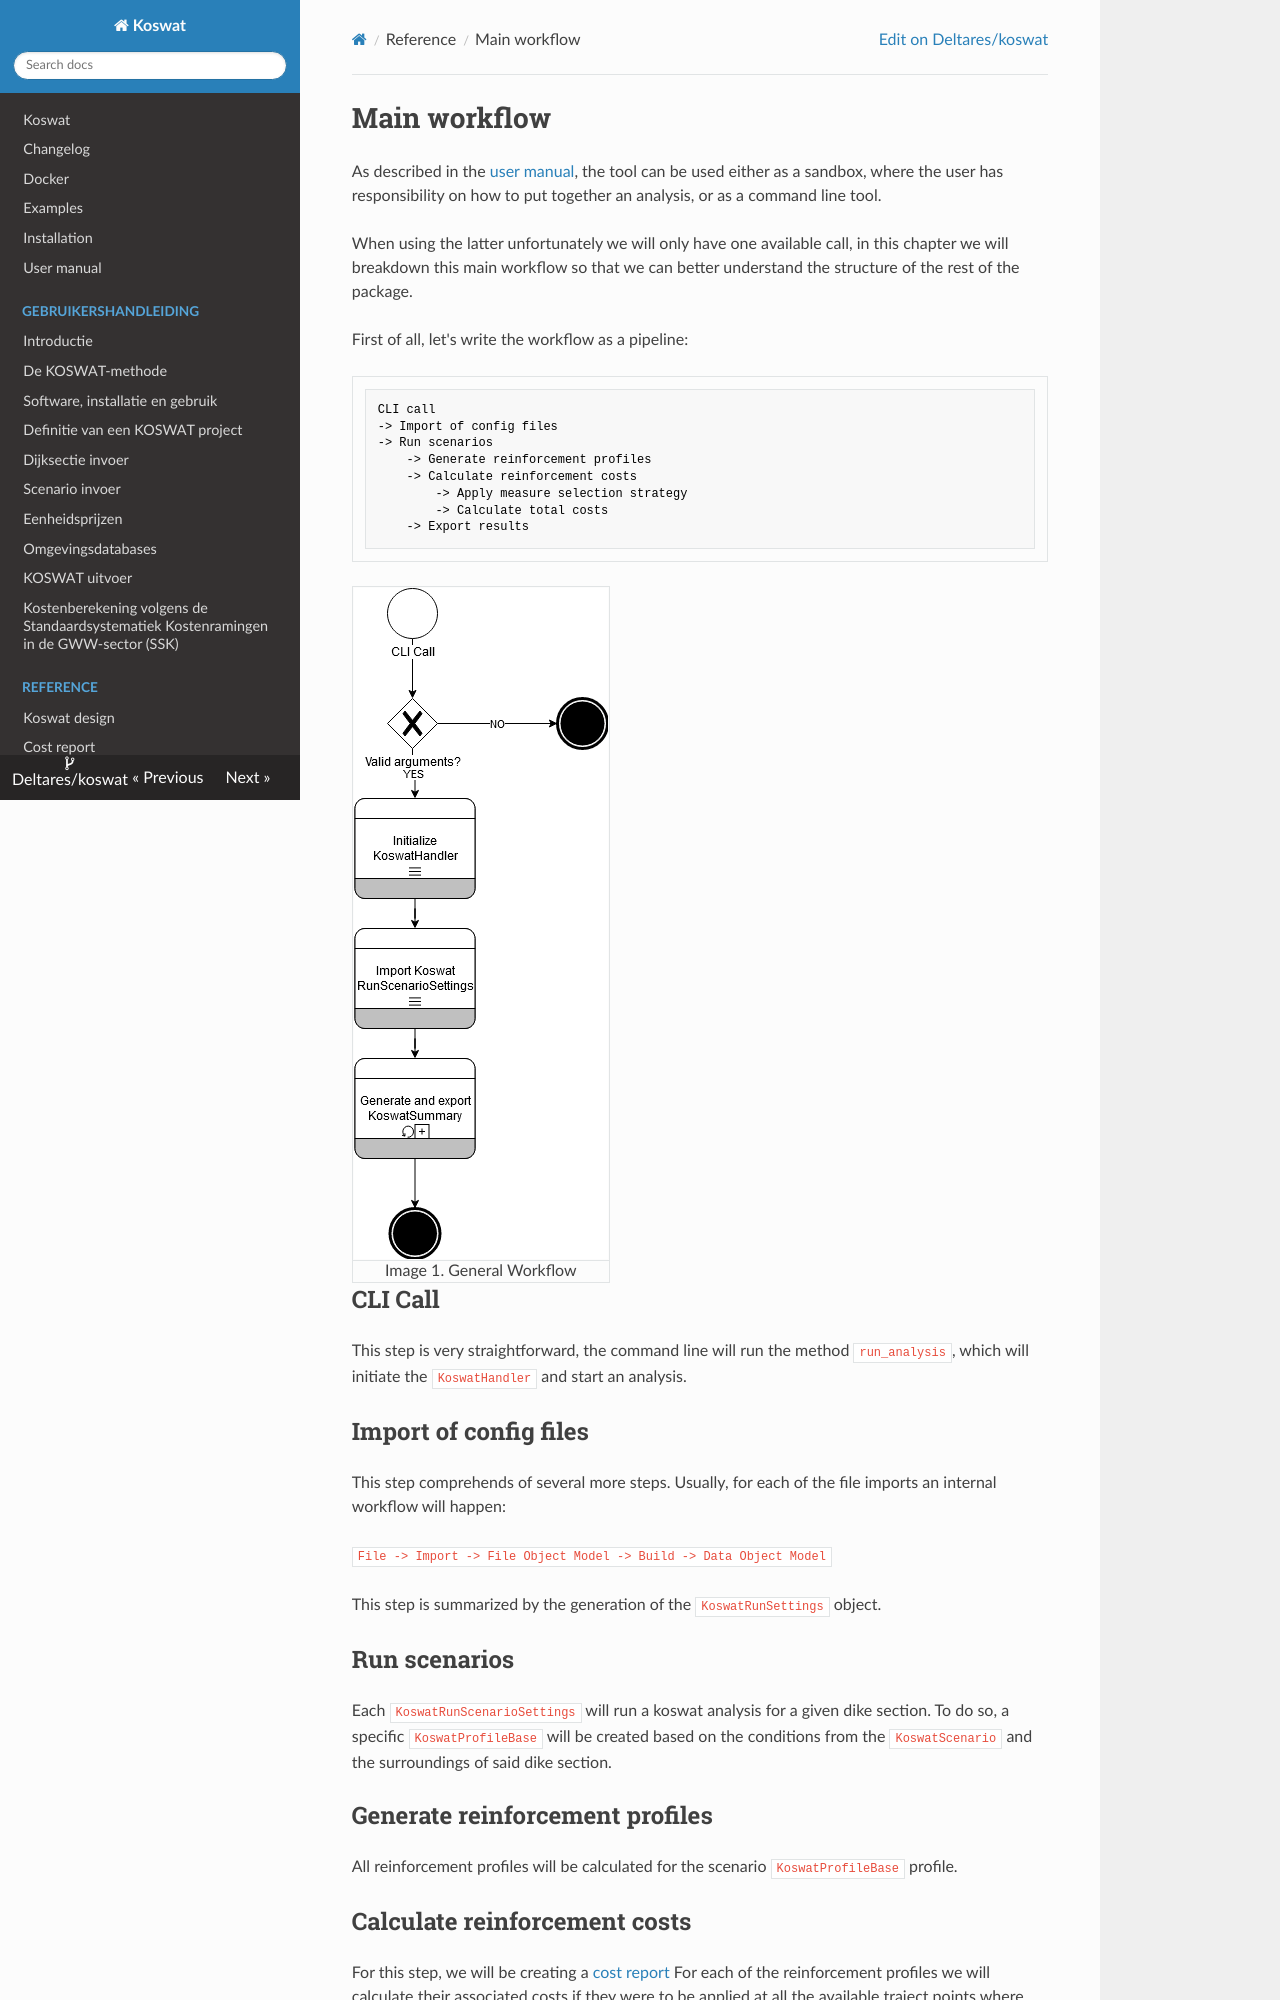

repository: Deltares/Koswat · page: reference/koswat_main_workflow.html · generator: mkdocs

# Main workflow

As described in the [user manual](../getting_started.md#using-koswat), the tool can be used either as a sandbox, where the user has responsibility on how to put together an analysis, or as a command line tool (we will skip how to use it via docker as it ressembles the command line tool behavior). 

When using the latter unfortunately we will only have one available call, in this chapter we will breakdown this main workflow so that we can better understand the structure of the rest of the package.

First of all, let's write the workflow as a pipeline:

```
CLI call 
-> Import of config files 
-> Run scenarios 
    -> Generate reinforcement profiles 
    -> Calculate reinforcement costs 
        -> Apply measure selection strategy 
        -> Calculate total costs
    -> Export results
```

|![General Workflow](./imgs/general_workflow.png)|
|:--:|
|Image 1. General Workflow|

## CLI Call

This step is very straightforward, the command line will run the method `run_analysis`, which will initiate the `KoswatHandler` and start an analysis.

## Import of config files
This step comprehends of several more steps. Usually, for each of the file imports an internal workflow will happen:

`File -> Import -> File Object Model -> Build -> Data Object Model`

This step is summarized by the generation of the `KoswatRunSettings` object.

## Run scenarios
Each `KoswatRunScenarioSettings` will run a koswat analysis for a given dike section.
To do so, a specific `KoswatProfileBase` will be created based on the conditions from the `KoswatScenario` and the surroundings of said dike section.

## Generate reinforcement profiles
All reinforcement profiles will be calculated for the scenario `KoswatProfileBase` profile. 

## Calculate reinforcement costs
For this step, we will be creating a [cost report](koswat_cost_report.md)
For each of the reinforcement profiles we will calculate their associated costs if they were to be applied at all the available traject points where the surroundings allow it.
